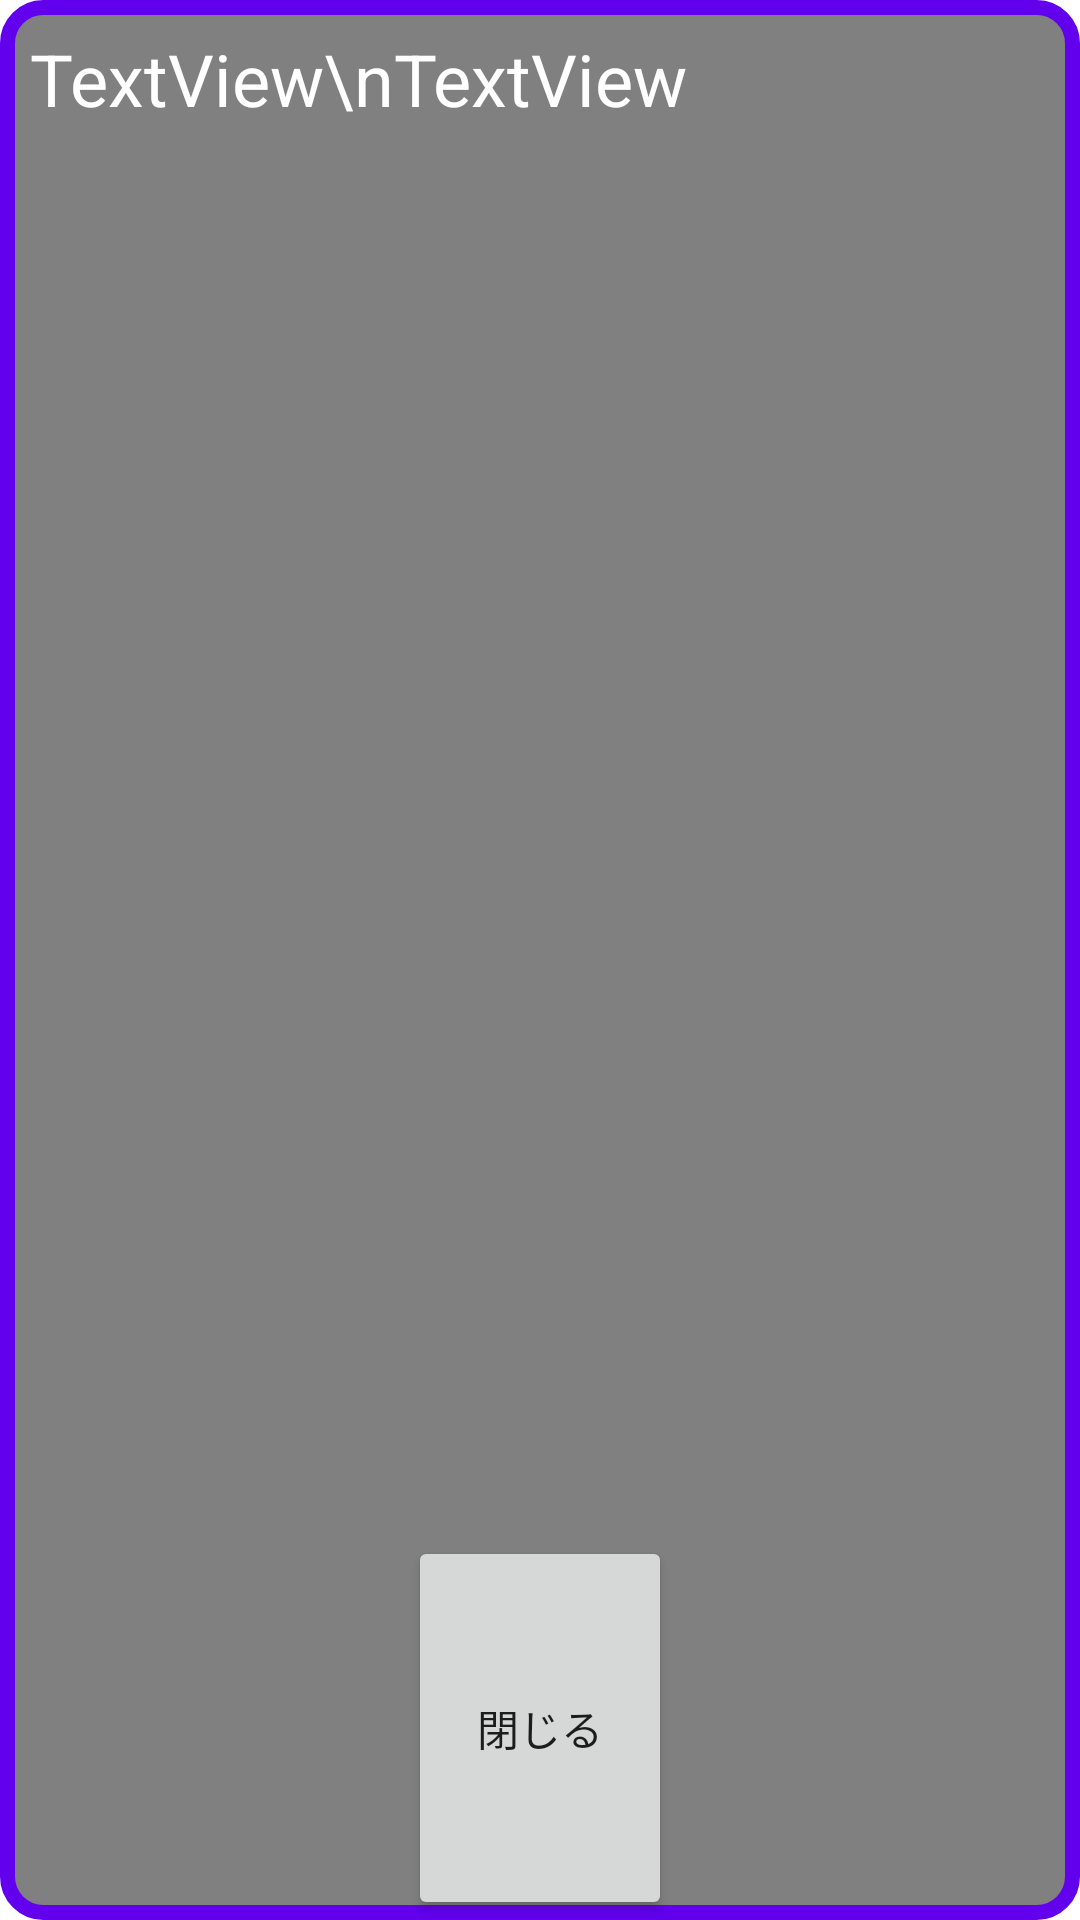

Layout XML and referenced resources for this Android screen:
<!-- AndroidManifest.xml: application theme Theme.Sugoroku -->
<!-- res/layout/game_eventmsg_window.xml -->
<?xml version="1.0" encoding="utf-8"?>
<LinearLayout xmlns:android="http://schemas.android.com/apk/res/android"
    xmlns:app="http://schemas.android.com/apk/res-auto"
    xmlns:tools="http://schemas.android.com/tools"
    android:id="@+id/frame"
    android:layout_width="match_parent"
    android:layout_height="match_parent"
    android:background="@drawable/menu_window_back"
    android:orientation="vertical"
    android:layout_weight="5">

    <ScrollView
        android:layout_width="match_parent"
        android:layout_height="match_parent"
        android:layout_weight="1">
            <TextView
                android:id="@+id/msg"
                android:layout_width="match_parent"
                android:layout_height="match_parent"
                android:layout_margin="10dp"
                android:gravity="center|left"
                android:text="TextView\nTextView"
                android:textColor="@color/white"
                android:textSize="24sp"
                android:layout_weight="1"
                android:autoSizeTextType="uniform"
                android:autoSizeMinTextSize="18sp"/>

    </ScrollView>
    <Button
        android:id="@+id/turn_end"
        android:layout_width="wrap_content"
        android:layout_height="match_parent"
        android:layout_gravity="center"
        android:text="閉じる"
        android:layout_weight="4"/>
</LinearLayout>
<!-- resources referenced by this layout -->
<resources>
  <color name="white">#FFFFFFFF</color>
  <!-- drawable menu_window_back (drawable) -->
  <?xml version="1.0" encoding="utf-8"?>
  <shape xmlns:android="http://schemas.android.com/apk/res/android">
      <stroke android:width="5dp"
          android:color="@color/purple_500" />
      <solid android:color="@color/clear_gray" />
      <corners android:radius="12dp"/>
  
  
  </shape>
  <style name="Theme.Sugoroku" parent="Theme.MaterialComponents.DayNight.DarkActionBar">
          
          <item name="colorPrimary">@color/purple_500</item>
          <item name="colorPrimaryVariant">@color/purple_700</item>
          <item name="colorOnPrimary">@color/white</item>
          
          <item name="colorSecondary">@color/teal_200</item>
          <item name="colorSecondaryVariant">@color/teal_700</item>
          <item name="colorOnSecondary">@color/black</item>
          
          <item name="android:statusBarColor" tools:targetApi="l">?attr/colorPrimaryVariant</item>
          
          <item name="windowNoTitle">true</item>
          <item name="windowActionBar">false</item>
          <item name="android:windowFullscreen">true</item>
          <item name="android:windowContentOverlay">@null</item>
      </style>
  <color name="purple_500">#FF6200EE</color>
  <color name="clear_gray">#7F000000</color>
  <color name="purple_700">#FF3700B3</color>
  <color name="teal_200">#FF03DAC5</color>
  <color name="teal_700">#FF018786</color>
  <color name="black">#FF000000</color>
</resources>
